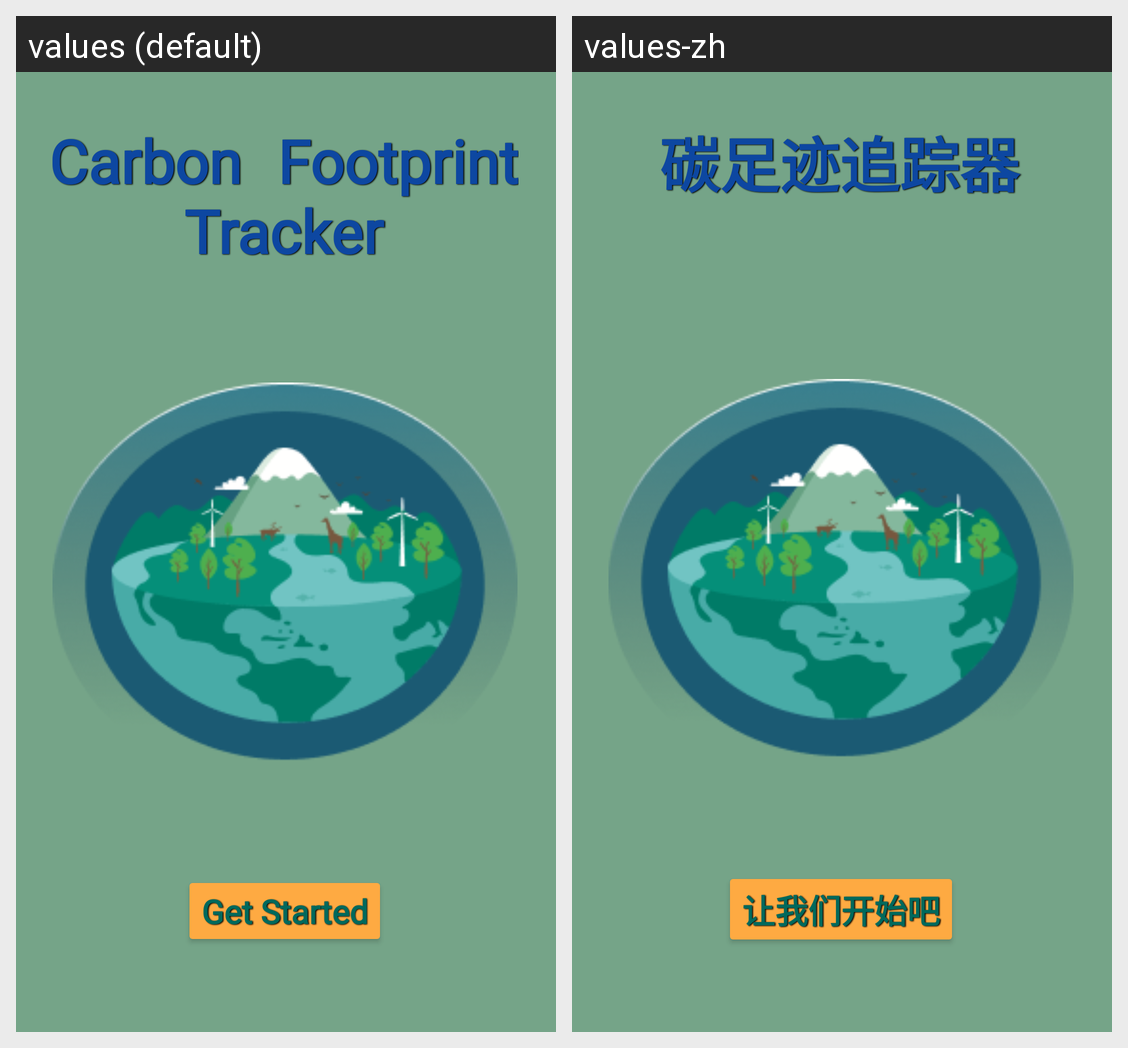

The same Android screen rendered under two of its app's locales, left to right. List the strings drawn on it with the default value and each locale's translation.
Android screen res/layout/activity_splash_page.xml rendered under 2 locales, left to right: values (default), values-zh. Device: Nexus 5 (rendered at 1080×1920; each locale shown at half size, 540×960, under a caption strip naming it); theme Theme.CarbonFootprint.
Strings drawn on this screen, with the default value and each locale's value (text and hints the layout hard-codes, and strings that could not be matched under every locale, appear in the picture but are not listed):

carbon_footprint_tracker
  values: Carbon Footprint Tracker
  values-zh: 碳足迹追踪器

get_started
  values: Get Started
  values-zh: 让我们开始吧
